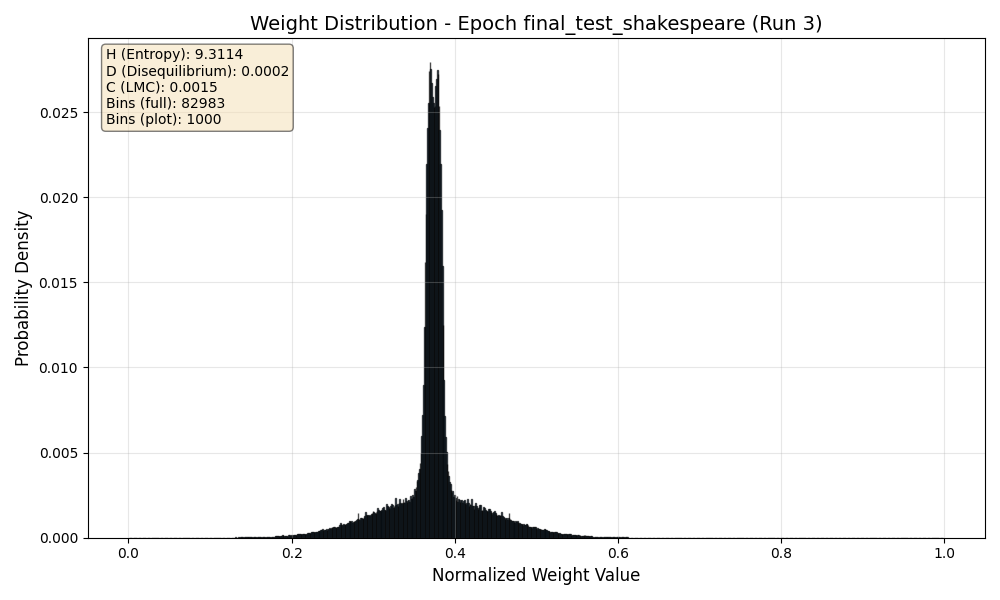

The data file committed next to this chart (first rows):
Bin_Center, Probability
0.000006025, 0.00000003454
0.00001808, 0.0000000001
0.00003013, 0.0000000001
0.00004218, 0.0000000001
0.00005423, 0.0000000001
0.00006628, 0.0000000001
0.00007833, 0.0000000001
0.00009038, 0.0000000001
0.0001024, 0.0000000001
0.0001145, 0.0000000001
0.0001265, 0.0000000001
0.0001386, 0.0000000001
0.0001506, 0.0000000001
0.0001627, 0.0000000001
0.0001747, 0.0000000001
0.0001868, 0.0000000001
0.0001988, 0.0000000001
0.0002109, 0.0000000001
0.0002229, 0.0000000001
0.000235, 0.0000000001
0.000247, 0.0000000001
0.0002591, 0.0000000001
0.0002711, 0.0000000001
0.0002832, 0.0000000001
0.0002952, 0.0000000001
0.0003073, 0.0000000001
0.0003193, 0.0000000001
0.0003314, 0.0000000001
0.0003434, 0.0000000001
0.0003555, 0.0000000001
0.0003675, 0.0000000001
0.0003796, 0.0000000001
0.0003916, 0.0000000001
0.0004037, 0.0000000001
0.0004157, 0.0000000001
0.0004278, 0.0000000001
0.0004398, 0.0000000001
0.0004519, 0.0000000001
0.000464, 0.0000000001
0.000476, 0.0000000001
0.0004881, 0.0000000001
0.0005001, 0.0000000001
0.0005122, 0.0000000001
0.0005242, 0.0000000001
0.0005363, 0.0000000001
0.0005483, 0.0000000001
0.0005604, 0.0000000001
0.0005724, 0.0000000001
0.0005845, 0.0000000001
0.0005965, 0.0000000001
0.0006086, 0.0000000001
0.0006206, 0.0000000001
0.0006327, 0.0000000001
0.0006447, 0.0000000001
0.0006568, 0.0000000001
0.0006688, 0.0000000001
0.0006809, 0.0000000001
0.0006929, 0.0000000001
0.000705, 0.0000000001
0.000717, 0.0000000001
... 82,923 more rows
